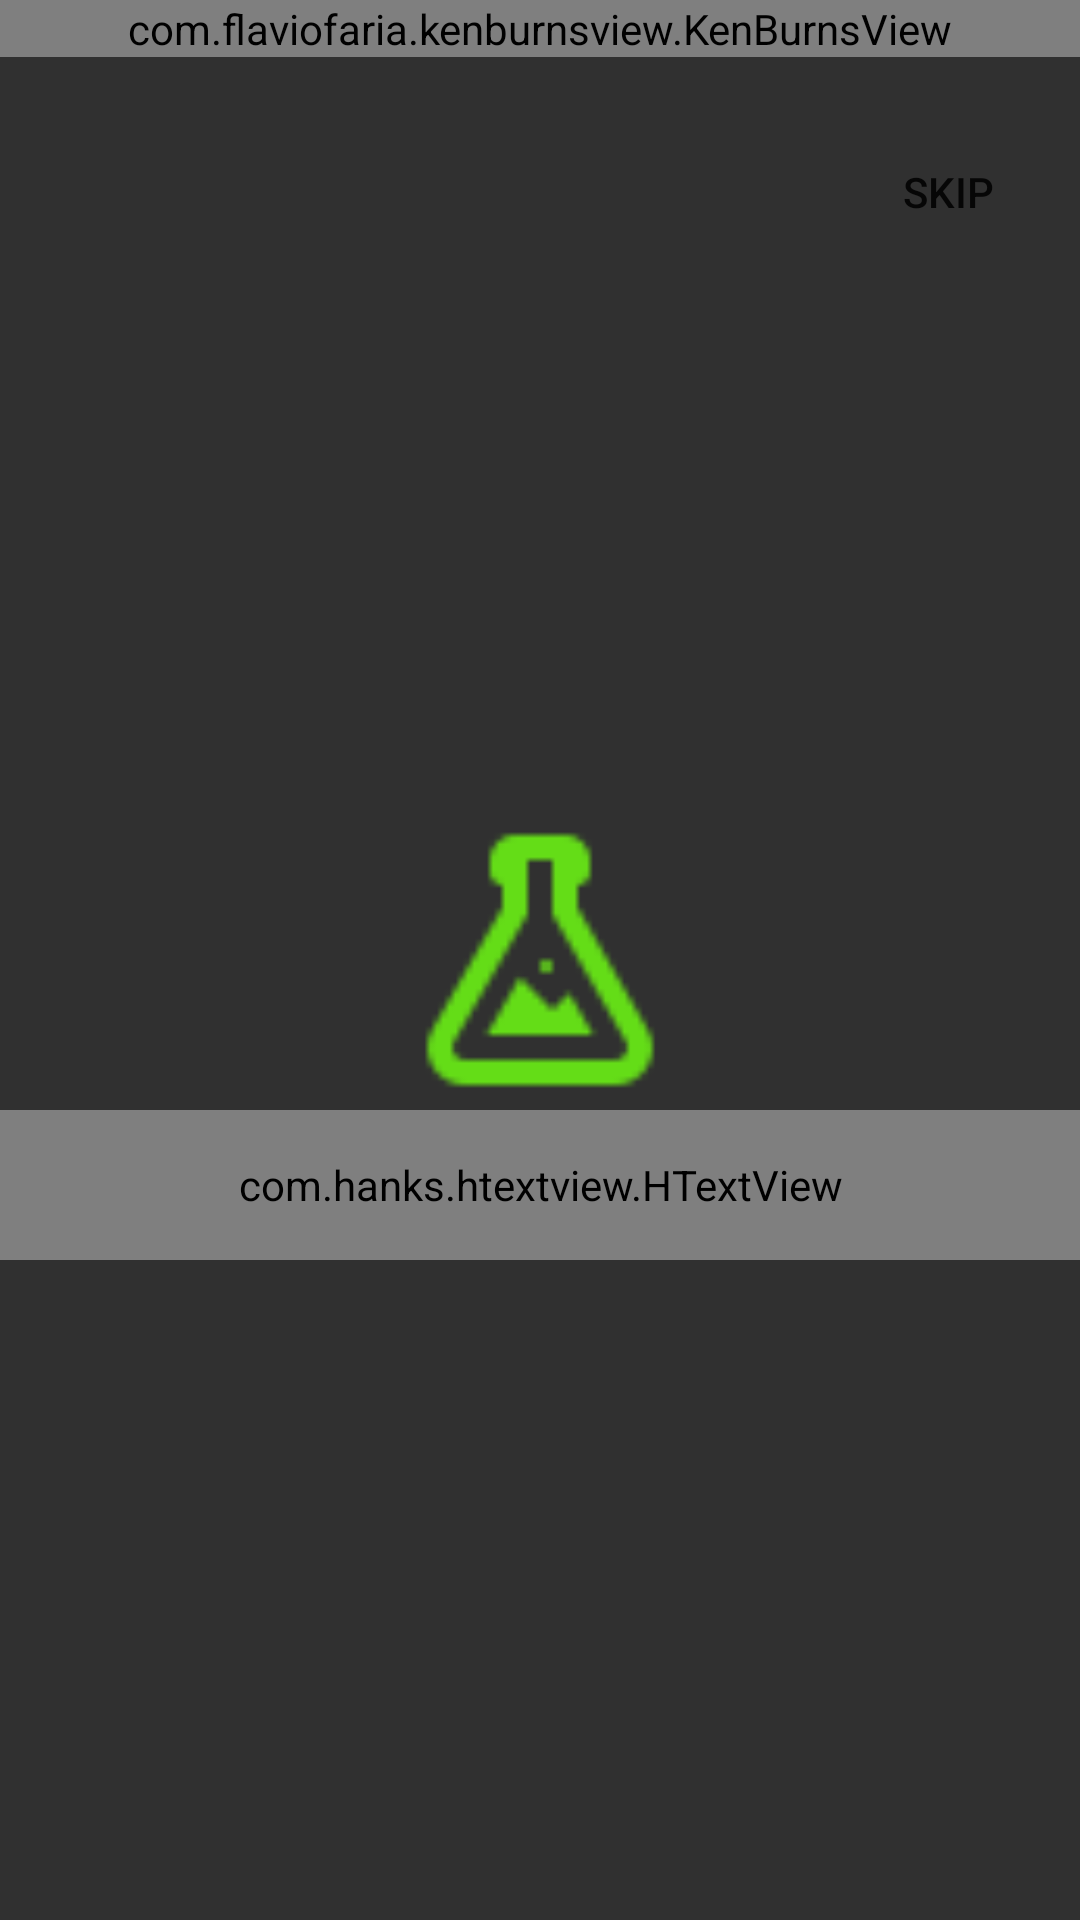

Android layout source for this screen:
<!-- AndroidManifest.xml: application theme AppTheme -->
<!-- res/layout/activity_splash.xml -->
<?xml version="1.0" encoding="utf-8"?>
<RelativeLayout
    xmlns:android="http://schemas.android.com/apk/res/android"
    xmlns:tools="http://schemas.android.com/tools"
    android:layout_width="match_parent"
    android:layout_height="match_parent"
    tools:context="com.example.excusador.Splash">

    <com.flaviofaria.kenburnsview.KenBurnsView
        android:id="@+id/kbvSplash"
        android:layout_width="match_parent"
        android:layout_height="wrap_content"
        android:src="@drawable/img_gris"
        />

    <ImageView
        android:layout_width="100dp"
        android:layout_height="100dp"
        android:id="@+id/imgLogo"
        android:src="@drawable/logo"
        android:background="@android:color/transparent"
        android:layout_above="@+id/htext"
        android:layout_centerHorizontal="true"
        />

    <com.hanks.htextview.HTextView
        android:id="@+id/htext"
        android:layout_width="match_parent"
        android:layout_height="50dp"
        android:background="@android:color/transparent"
        android:gravity="top|center"
        android:textColor="#64DD17"
        android:layout_alignParentBottom="true"
        android:layout_alignParentStart="true"
        android:layout_marginBottom="220dp"
        android:visibility="visible"
        android:textStyle="bold"
    />

    <Button
        android:id="@+id/btnSkip"
        android:layout_width="wrap_content"
        android:layout_height="wrap_content"
        android:text="@string/skip"
        android:theme="@style/MyButton"
        style="@style/Widget.AppCompat.Button.Borderless"
        android:layout_alignParentTop="true"
        android:layout_alignParentEnd="true"
        android:layout_marginTop="40dp" />

</RelativeLayout>
<!-- resources referenced by this layout -->
<resources>
  <!-- drawable img_gris: jpg bitmap (drawable, 26623 bytes) -->
  <!-- drawable logo: png bitmap (drawable-mdpi, 1349 bytes) -->
  <string name="skip">SKIP</string>
  <style name="MyButton" parent="Theme.AppCompat.Light">
          <item name="colorControlHighlight">@color/colorControlHighlight</item>
      </style>
  <style name="AppTheme" parent="AppTheme.Base">
          <item name="android:windowActivityTransitions">true</item>
      </style>
  <color name="colorControlHighlight">@color/divider</color>
  <style name="AppTheme.Base" parent="Theme.AppCompat.NoActionBar">
  
          <item name="colorPrimaryDark">@color/colorPrimaryDark</item>
          <item name="colorPrimary">@color/colorPrimary</item>
          <item name="colorAccent">@color/colorAccent</item>
  
          <item name="android:textColorPrimary">@color/textColorPrimary</item>
          <item name="android:textColorSecondary">@color/textColorSecondary</item>
  
          <item name="colorControlNormal">@color/colorControlNormal</item>
          <item name="colorControlActivated">@color/colorControlActivated</item>
          <item name="colorControlHighlight">@color/colorControlHighlight</item>
  
          <item name="android:windowNoTitle">true</item>
          <item name="windowActionBar">false</item>  
  
          <item name="alertDialogTheme">@style/AppCompatAlertDialogStyle</item>
  
          <item name="drawerArrowStyle">@style/DrawerArrowStyle</item>
          <item name="android:navigationBarColor">@color/navigationBarColor</item>
  
          <item name="android:windowTranslucentNavigation">true</item>
          <item name="android:windowTranslucentStatus">true</item>
  
      </style>
  <color name="divider">#B6B6B6</color>
  <color name="colorPrimaryDark">#000000</color>
  <color name="colorPrimary">#9E9E9E</color>
  <color name="colorAccent">#3D5AFE</color>
  <color name="textColorPrimary">#212121</color>
  <color name="textColorSecondary">#727272</color>
  <color name="colorControlNormal">@color/textColorSecondary</color>
  <color name="colorControlActivated">@color/colorAccent</color>
  <style name="AppCompatAlertDialogStyle" parent="Theme.AppCompat.Dialog.Alert">
          <item name="colorAccent">@color/colorAccent</item>
          <item name="android:textColorPrimary">@color/textColorPrimary</item>
          <item name="android:background">@color/rowBackground</item>
      </style>
  <style name="DrawerArrowStyle" parent="Widget.AppCompat.DrawerArrowToggle">
          <item name="spinBars">true</item>
          <item name="color">@color/icons</item>
      </style>
  <color name="navigationBarColor">@color/colorPrimaryDark</color>
  <color name="rowBackground">#F2F2F2</color>
  <color name="icons">#FFFFFF</color>
</resources>
